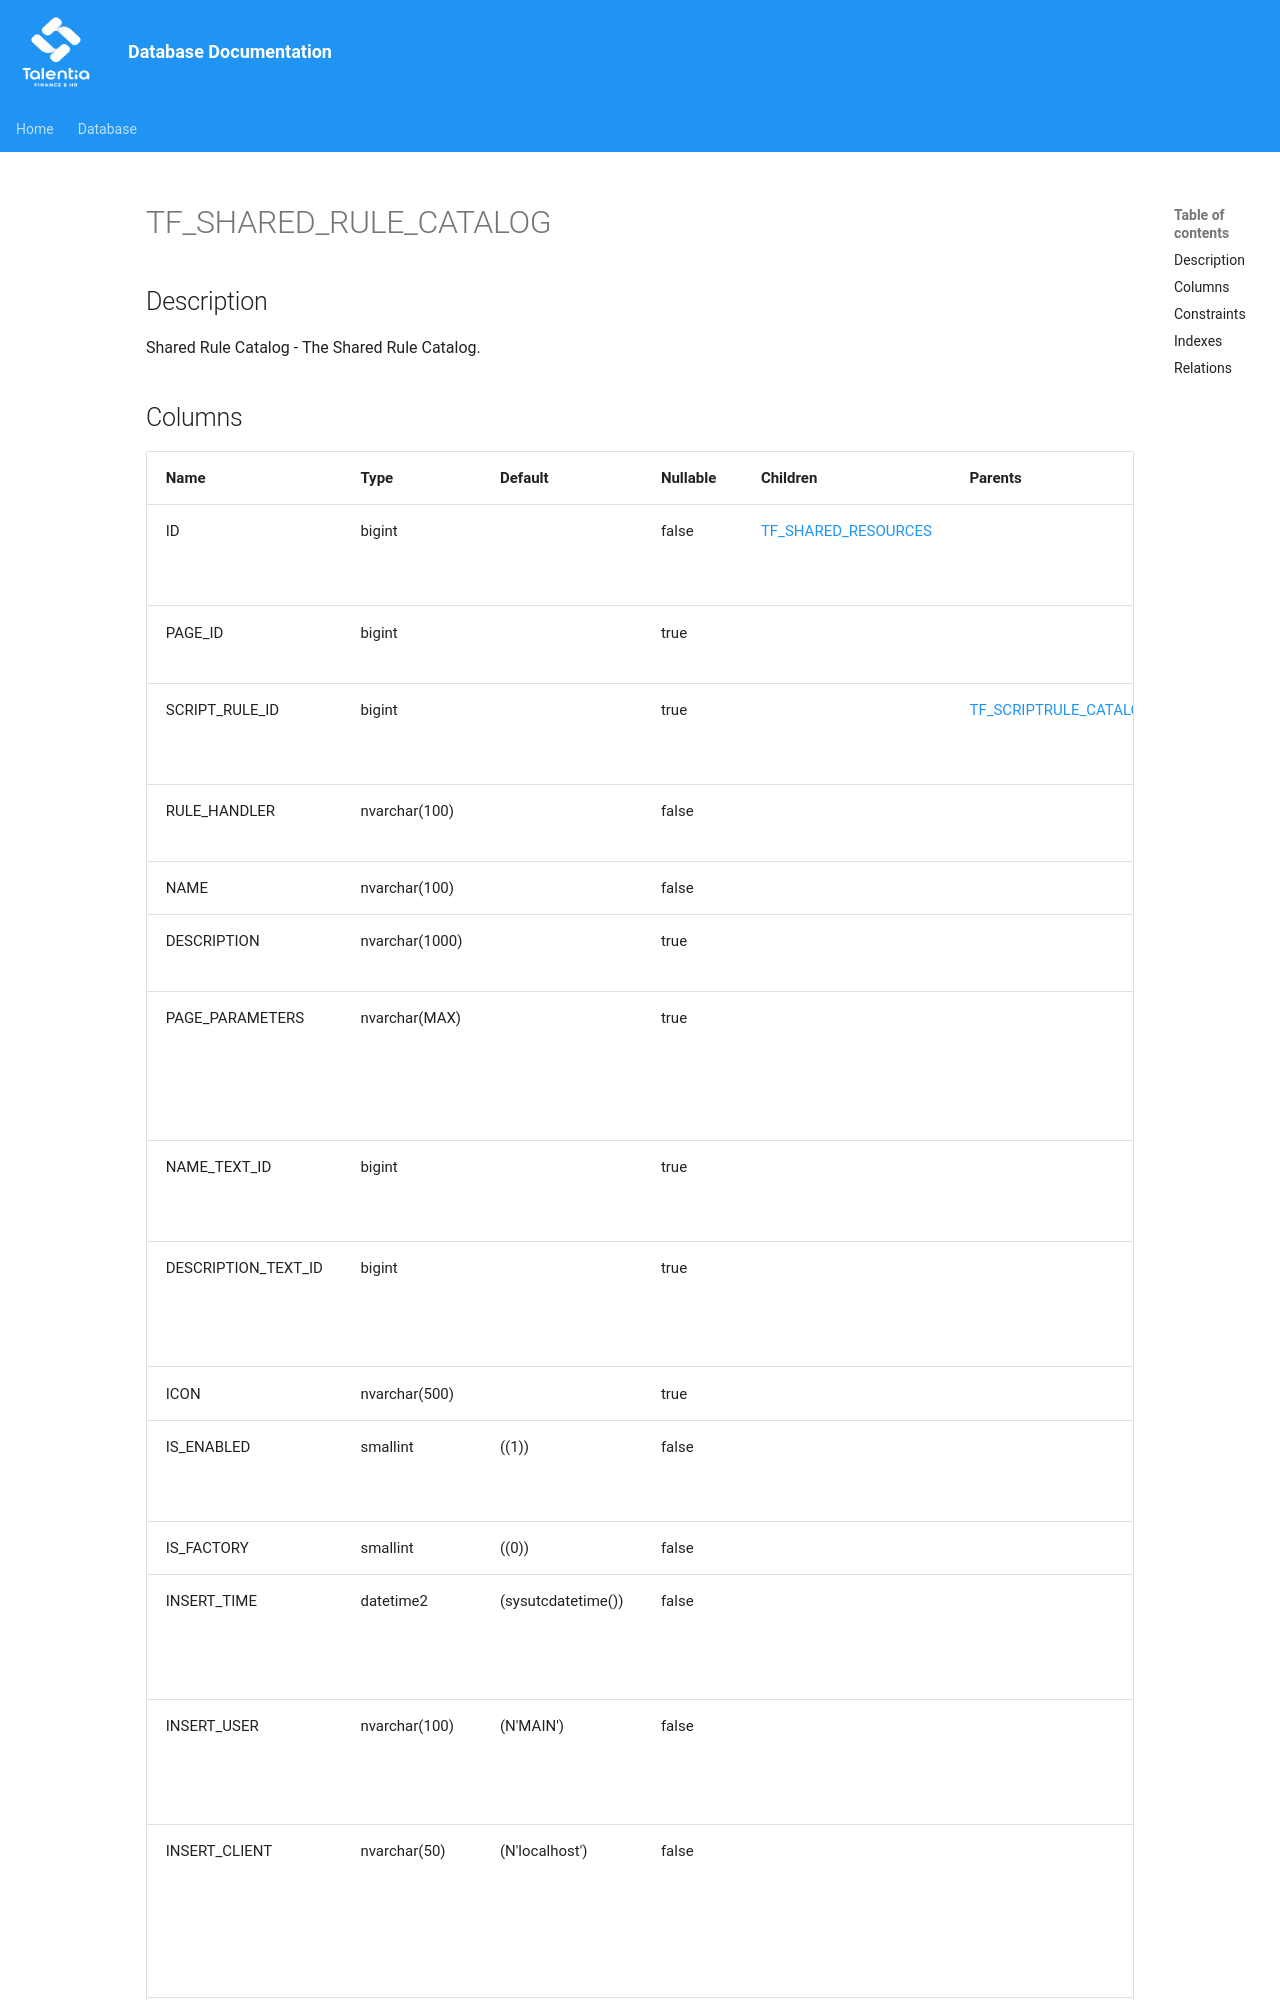

repository: giovanniporcelli/documentazione-db · page: schema/TF_SHARED_RULE_CATALOG/index.html · generator: mkdocs

# TF_SHARED_RULE_CATALOG

## Description

Shared Rule Catalog - The Shared Rule Catalog.  


## Columns

| Name | Type | Default | Nullable | Children | Parents | Comment |
| ---- | ---- | ------- | -------- | -------- | ------- | ------- |
| ID | bigint |  | false | [TF_SHARED_RESOURCES](TF_SHARED_RESOURCES.md) |  | Indicates the unique identifier |
| PAGE_ID | bigint |  | true |  |  | The Page Identifier. |
| SCRIPT_RULE_ID | bigint |  | true |  | [TF_SCRIPTRULE_CATALOG](TF_SCRIPTRULE_CATALOG.md) | The Script Rule Identifier. |
| RULE_HANDLER | nvarchar(100) |  | false |  |  | The Rule Handler. |
| NAME | nvarchar(100) |  | false |  |  | The Name. |
| DESCRIPTION | nvarchar(1000) |  | true |  |  | The Description. |
| PAGE_PARAMETERS | nvarchar(MAX) |  | true |  |  | The Shared Rule Catalog Page Parameters. |
| NAME_TEXT_ID | bigint |
